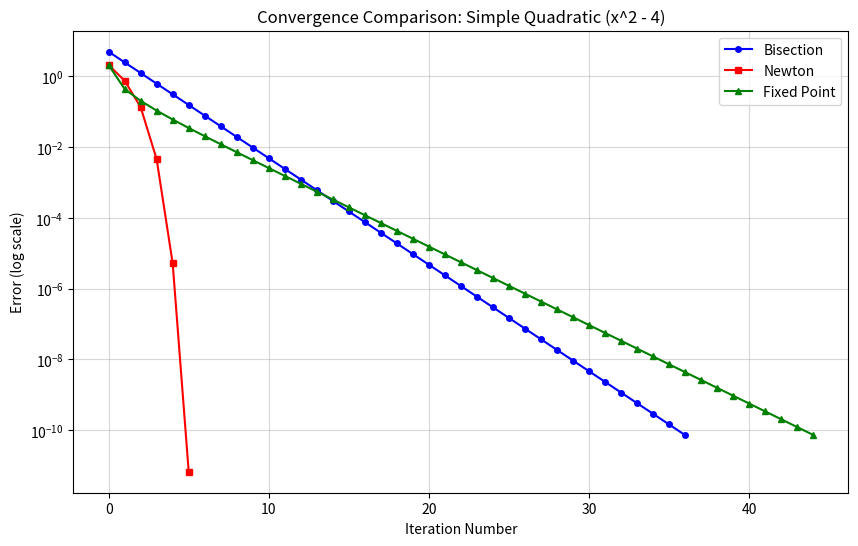
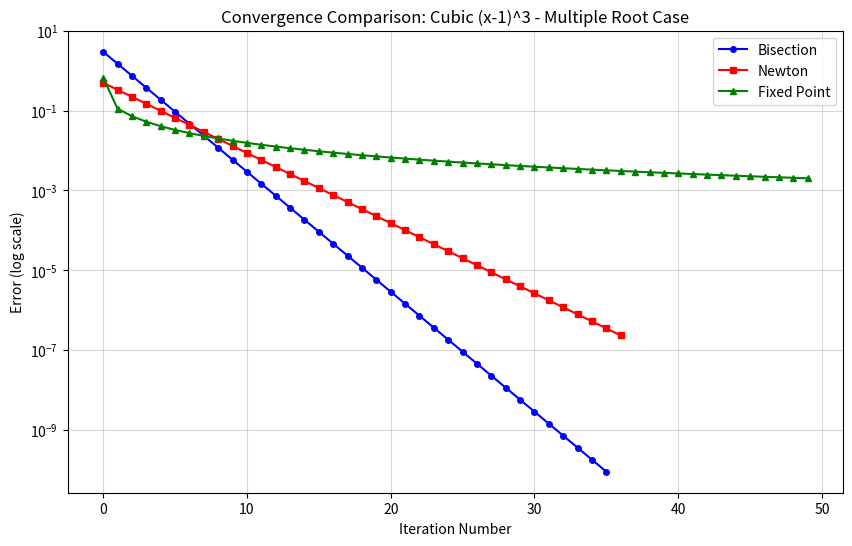
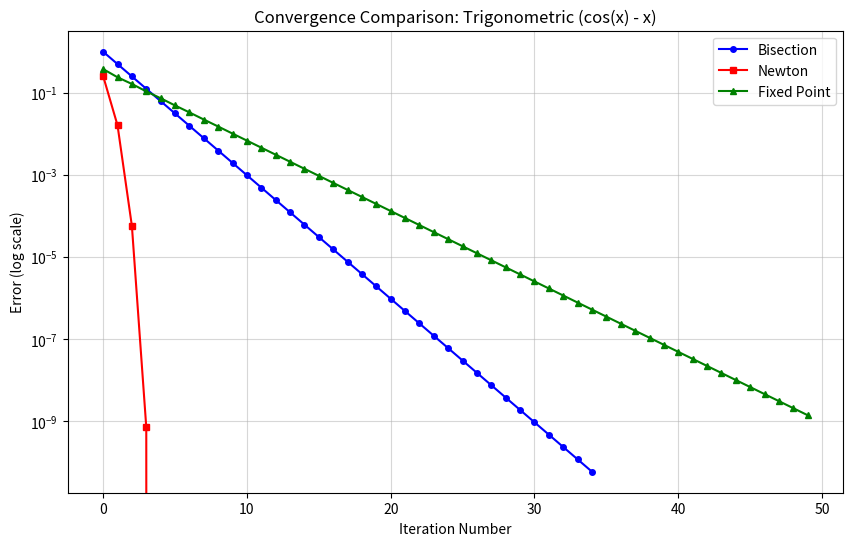

Here is the Python script that generated these plots, in order:
import numpy as np
import matplotlib.pyplot as plt

class SolverSuite:
    def __init__(self, f, df, g, a, b, x0, tol=1e-10, max_iter=50):
        self.f = f    # Function
        self.df = df  # Derivative (for Newton)
        self.g = g    # Fixed point form x = g(x)
        self.a, self.b = a, b # Interval (Bisection)
        self.x0 = x0  # Starting point (Newton/Fixed)
        self.tol = tol
        self.max_iter = max_iter

    def run_bisection(self):
        errors = []
        a, b = self.a, self.b
        for _ in range(self.max_iter):
            err = abs(b - a)
            errors.append(err)
            if err < self.tol: break
            mid = (a + b) / 2
            if self.f(a) * self.f(mid) < 0: b = mid
            else: a = mid
        return errors

    def run_newton(self):
        errors = []
        x = self.x0
        for _ in range(self.max_iter):
            fx = self.f(x)
            dfx = self.df(x)
            if abs(dfx) < 1e-12: break
            x_new = x - fx / dfx
            err = abs(x_new - x)
            errors.append(err)
            x = x_new
            if err < self.tol: break
        return errors

    def run_fixed_point(self):
        errors = []
        x = self.x0
        for _ in range(self.max_iter):
            x_new = self.g(x)
            err = abs(x_new - x)
            errors.append(err)
            x = x_new
            if err < self.tol: break
        return errors

def plot_experiment(title, suite):
    plt.figure(figsize=(10, 6))
    
    # Run algorithms
    bis_err = suite.run_bisection()
    newt_err = suite.run_newton()
    fp_err = suite.run_fixed_point()
    
    plt.semilogy(bis_err, 'b-o', label='Bisection', markersize=4)
    plt.semilogy(newt_err, 'r-s', label='Newton', markersize=4)
    plt.semilogy(fp_err, 'g-^', label='Fixed Point', markersize=4)
    
    plt.title(f"Convergence Comparison: {title}")
    plt.xlabel("Iteration Number")
    plt.ylabel("Error (log scale)")
    plt.grid(True, which="both", ls="-", alpha=0.5)
    plt.legend()
    plt.show()

# EXPERIMENTS CONFIGURATION

# Base Case: x^2 - 4 = 0
ex1 = SolverSuite(
    f = lambda x: x**2 - 4,
    df = lambda x: 2*x,
    g = lambda x: x - 0.1*(x**2 - 4), # alpha = 0.1
    a=0, b=5, x0=5
)

# Cubic (Multiple roots/slow convergence): (x-1)^3 = 0
# Newton is slower here because the derivative is zero at the root!
ex2 = SolverSuite(
    f = lambda x: (x-1)**3,
    df = lambda x: 3*(x-1)**2,
    g = lambda x: x - 0.2*(x-1)**3,
    a=0, b=3, x0=2.5
)

# Trig/Exponential Mix: cos(x) - x = 0
ex3 = SolverSuite(
    f = lambda x: np.cos(x) - x,
    df = lambda x: -np.sin(x) - 1,
    g = lambda x: np.cos(x),
    a=0, b=1, x0=0.5
)

# Run plots
plot_experiment("Simple Quadratic (x^2 - 4)", ex1)
plot_experiment("Cubic (x-1)^3 - Multiple Root Case", ex2)
plot_experiment("Trigonometric (cos(x) - x)", ex3)